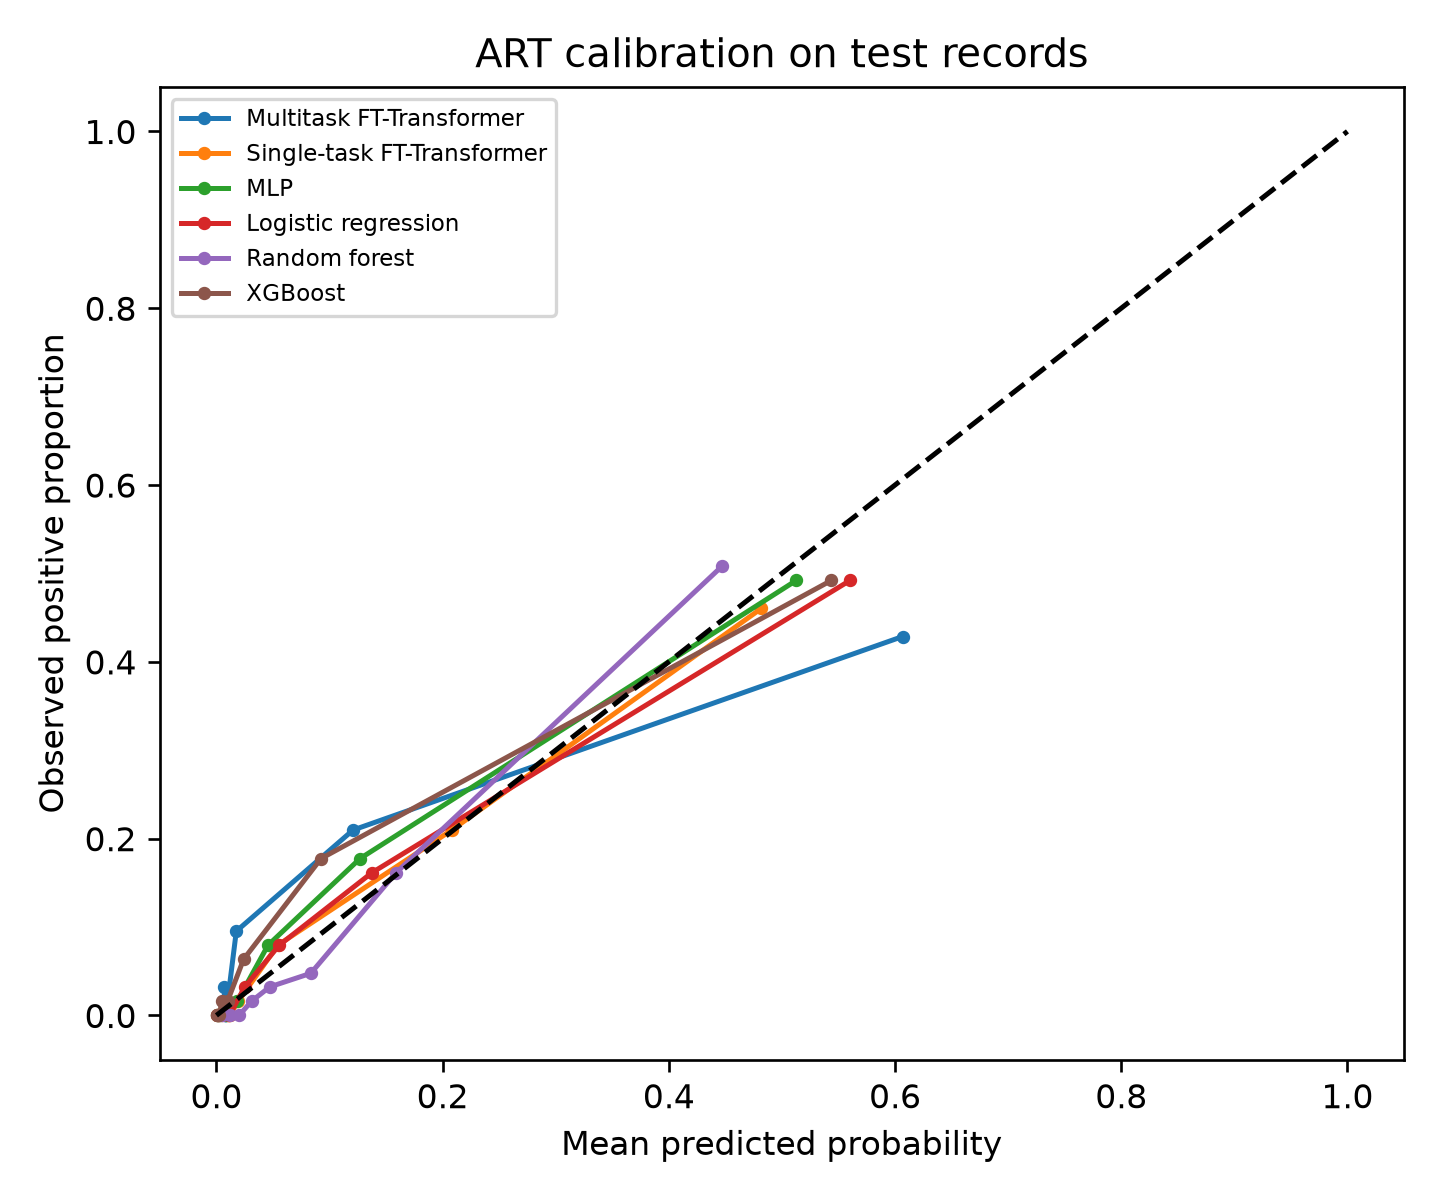

The file beside this chart, header and first rows:
model, mean_probability, fraction_positive
Multitask FT-Transformer, 0.006956, 0.03175
Multitask FT-Transformer, 0.007283, 0.0
Multitask FT-Transformer, 0.00748, 0.0
Multitask FT-Transformer, 0.00771, 0.0
Multitask FT-Transformer, 0.008299, 0.0
Multitask FT-Transformer, 0.01758, 0.09524
Multitask FT-Transformer, 0.1208, 0.2097
Multitask FT-Transformer, 0.6067, 0.4286
Single-task FT-Transformer, 0.01022, 0.0
Single-task FT-Transformer, 0.01043, 0.0
Single-task FT-Transformer, 0.01075, 0.0
Single-task FT-Transformer, 0.01181, 0.0
Single-task FT-Transformer, 0.01936, 0.01613
Single-task FT-Transformer, 0.05419, 0.07937
Single-task FT-Transformer, 0.2081, 0.2097
Single-task FT-Transformer, 0.4817, 0.4603
MLP, 0.0001297, 0.0
MLP, 0.001017, 0.0
MLP, 0.003366, 0.0
MLP, 0.008336, 0.0
MLP, 0.01843, 0.01613
MLP, 0.04559, 0.07937
MLP, 0.127, 0.1774
MLP, 0.5127, 0.4921
Logistic regression, 0.0004144, 0.0
Logistic regression, 0.00209, 0.0
Logistic regression, 0.005233, 0.0
Logistic regression, 0.01142, 0.0
Logistic regression, 0.02512, 0.03226
Logistic regression, 0.05547, 0.07937
Logistic regression, 0.1373, 0.1613
Logistic regression, 0.5602, 0.4921
Random forest, 0.00463, 0.0
Random forest, 0.01161, 0.0
Random forest, 0.02003, 0.0
Random forest, 0.03113, 0.01613
Random forest, 0.04718, 0.03226
Random forest, 0.08344, 0.04762
Random forest, 0.1587, 0.1613
Random forest, 0.4469, 0.5079
XGBoost, 0.000407, 0.0
XGBoost, 0.001157, 0.0
XGBoost, 0.002523, 0.0
XGBoost, 0.004845, 0.01613
XGBoost, 0.009838, 0.01613
XGBoost, 0.02403, 0.06349
XGBoost, 0.09247, 0.1774
XGBoost, 0.5437, 0.4921
